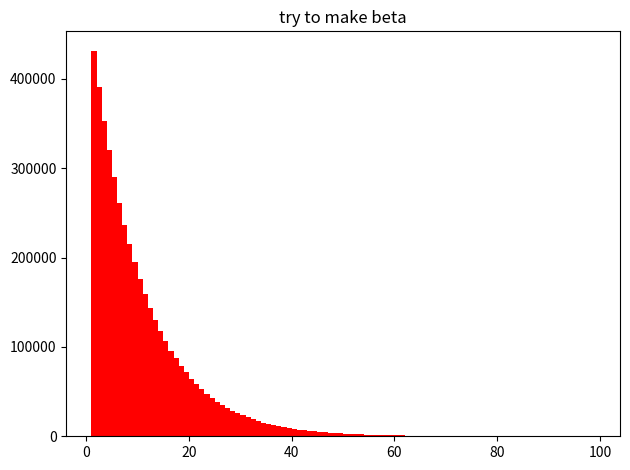

Reproduce this figure in Python.
import numpy as np
import matplotlib.pyplot as plt

np.random.seed(1000)

databeta = np.random.beta(1,100, size=5000000)
databeta*=1000
bin = np.arange(1, 100, 1)

plt.hist(databeta, bin, color="red")
plt.title("try to make beta")
plt.tight_layout()
plt.show()